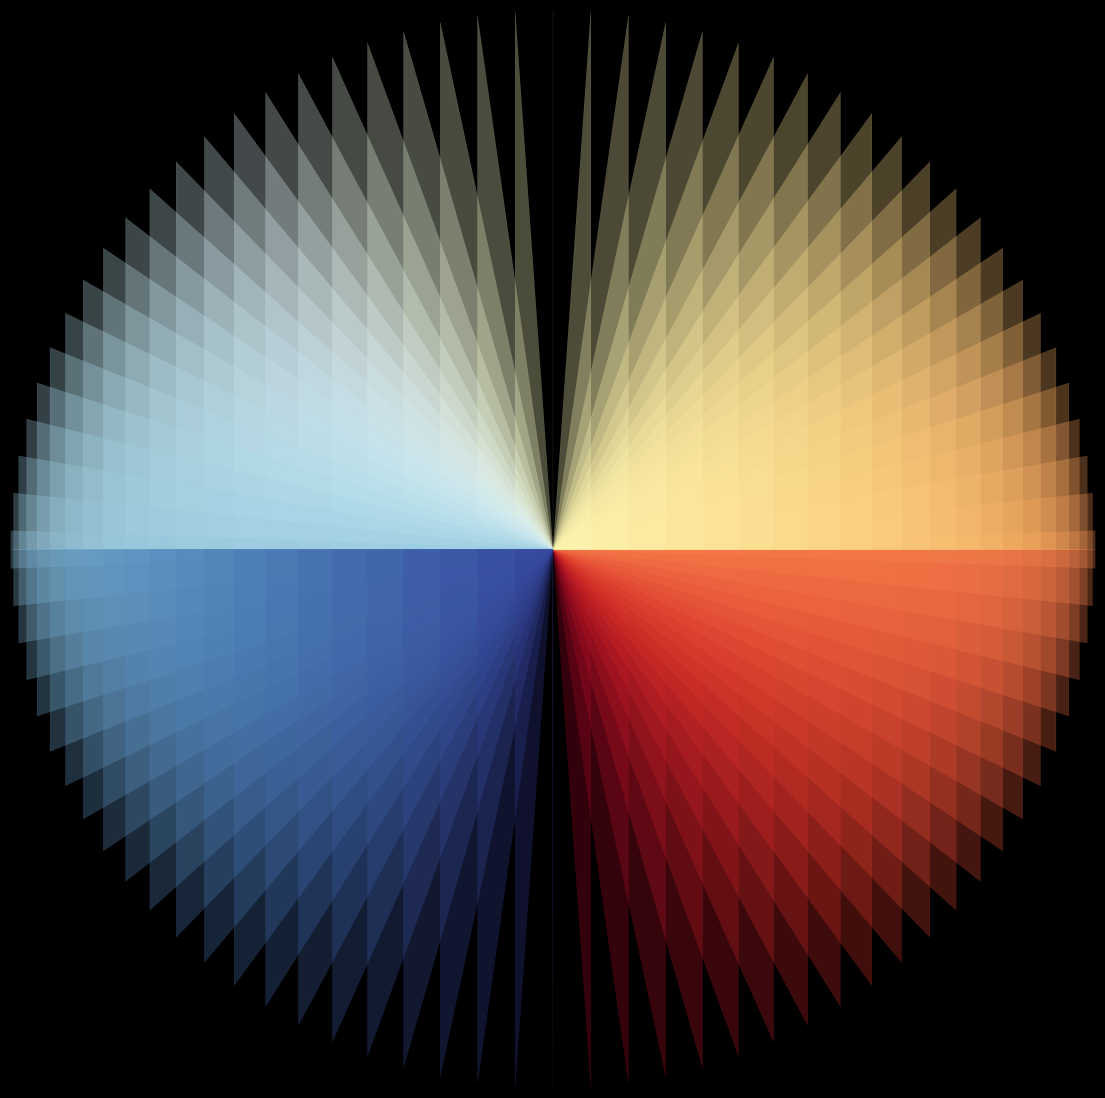

The matplotlib source for this figure: (Note: this script raises an exception after producing the figure.)
from math import cos, sin, pi

import matplotlib.pylab as plt
import numpy as np

p = plt.figure(figsize=(14,14),facecolor='black',dpi=400)
p = plt.axis('off')
p = plt.xlim(-1,1)
p = plt.ylim(-1,1)
for z in np.linspace(0,2*pi,91):
    plt.fill_between([0,cos(z-pi/2)],[0,sin(z-pi/2)],alpha=0.3,color=plt.cm.RdYlBu(z/(2*pi)),lw=0.2)
plt.savefig(f'C:/Users/<user>/Pictures/RandomPlots/12022020.png',facecolor='black')